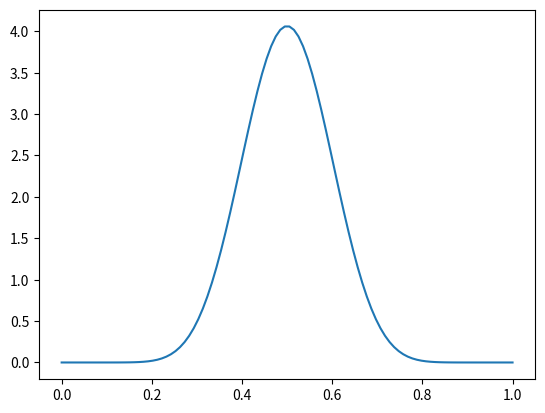

This figure's Python source:
# -*- coding: utf-8 -*-
"""
Created on Wed Nov 11 21:54:29 2015

[redacted]
"""

import matplotlib.pyplot as plt
import numpy as np
import math as mt

L = 1
Z = np.linspace(0,1,num=100)
t = np.linspace(0,1,num=100)

#Expo = mt.exp(iwt)
W= []

for z in Z:
    F1 = 10*mt.sqrt(2/L)*mt.sin(mt.pi*z/L)
    F2 = -5*mt.sqrt(2/L)*mt.sin(3*mt.pi*z/L)
    F3 = mt.sqrt(2/L)*mt.sin(5*mt.pi*z/L)
    ans = ((1/mt.sqrt(126))*(F1+F2+F3))**2
    W.append(ans)
    
plt.plot(Z,W)




plt.show()
